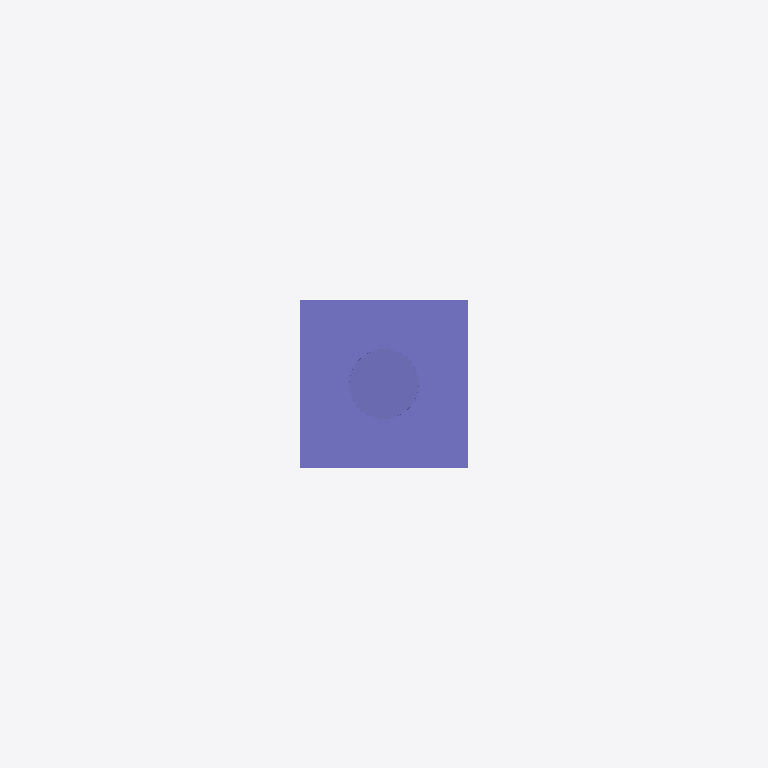
Plan cut of the same IFC building model at storey 'Ebene 0' (level 0.00 m, cut at 1.40 m), seen from above with north up, elements coloured by IFC class: 1 column (violet). Cut surfaces are drawn darker.
Extent 2.0 m × 0.5 m × 3.3 m (x, y, z). Storeys (1): Ebene 0 at 0.00 m. Elements (1): 1 IfcColumn.

HEADER;
FILE_DESCRIPTION(('ViewDefinition [CoordinationView_V2.0]','ExchangeRequirement []'),'2;1');
FILE_NAME('','2024-05-07T10:33:30',(''),(''),'ODA IFC SDK 22.6','22.1.1.516 - Exporter 22.1.1.516 - Default UI','');
FILE_SCHEMA(('IFC4'));
ENDSEC;
DATA;
#93=IFCPROJECT('3JkdSrIPPFBg8WI9Yiw3Uw',#20,'',$,$,'','',(#86),#83);
#105=IFCSITE('3JkdSrIPPFBg8WI9Yiw3Uu',#20,'Default',$,$,#104,$,$,.ELEMENT.,(42,24,53,508911),(-71,-15,-29,-58837),0.0,$,$);
#95=IFCBUILDING('3JkdSrIPPFBg8WI9Yiw3Ux',#20,'',$,$,#16,$,'',.ELEMENT.,$,$,#94);
#98=IFCBUILDINGSTOREY('3JkdSrIPPFBg8WI9XJ5yzH',#20,'Ebene 0',$,'Ebene:Ebene 1',#97,$,'Ebene 0',.ELEMENT.,0.0);
#1263=IFCCOLUMN('0Yjfl0fAH8hPZldt_wMBZ_',#20,'DB_ZIM2x43_Mast_mittig:DB_ZIM2x43_Mast_mittig:14836138',$,'DB_ZIM2x43_Mast_mittig:DB_ZIM2x43_Mast_mittig',#1262,#1260,'14836138',.COLUMN.);
ENDSEC;
